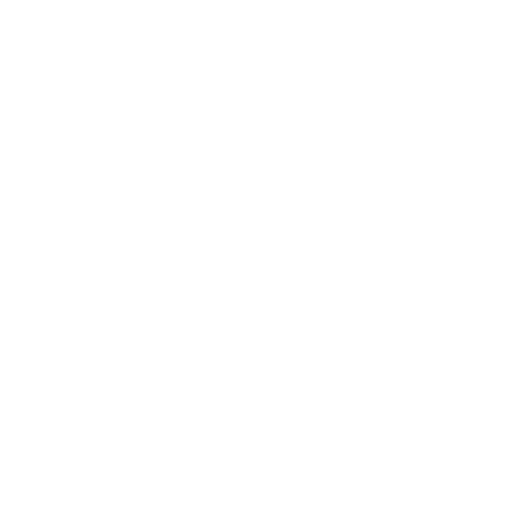
t = 0.00 s
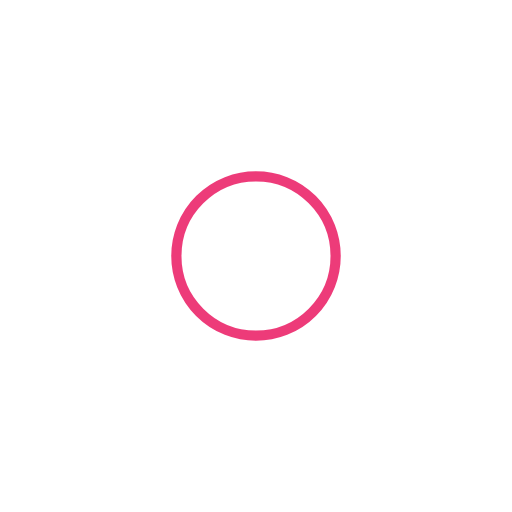
t = 0.25 s
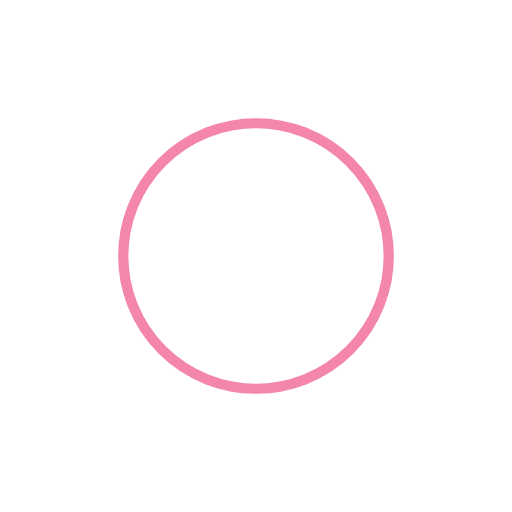
t = 0.50 s
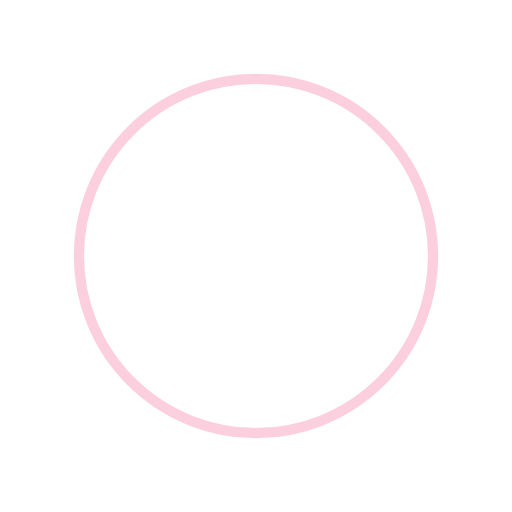
t = 0.75 s

The animated SVG that drew these frames (rendered in a browser with its animation timeline set to each time). Animation: 4 SMIL elements (animate=4); one cycle of 1.00 s, repeats indefinitely.

<svg xmlns="http://www.w3.org/2000/svg" viewBox="0 0 100 100" preserveAspectRatio="xMidYMid" width="200" height="200" style="shape-rendering: auto; display: block; background: transparent;" xmlns:xlink="http://www.w3.org/1999/xlink"><g><circle stroke-width="2" stroke="#e90c59" fill="none" r="0" cy="50" cx="50">
  <animate begin="0s" calcMode="spline" keySplines="0 0.2 0.8 1" keyTimes="0;1" values="0;40" dur="1s" repeatCount="indefinite" attributeName="r"></animate>
  <animate begin="0s" calcMode="spline" keySplines="0.2 0 0.8 1" keyTimes="0;1" values="1;0" dur="1s" repeatCount="indefinite" attributeName="opacity"></animate>
</circle><circle stroke-width="2" stroke="#ffffff" fill="none" r="0" cy="50" cx="50">
  <animate begin="-0.5s" calcMode="spline" keySplines="0 0.2 0.8 1" keyTimes="0;1" values="0;40" dur="1s" repeatCount="indefinite" attributeName="r"></animate>
  <animate begin="-0.5s" calcMode="spline" keySplines="0.2 0 0.8 1" keyTimes="0;1" values="1;0" dur="1s" repeatCount="indefinite" attributeName="opacity"></animate>
</circle><g></g></g><!-- [ldio] generated by https://loading.io --></svg>
